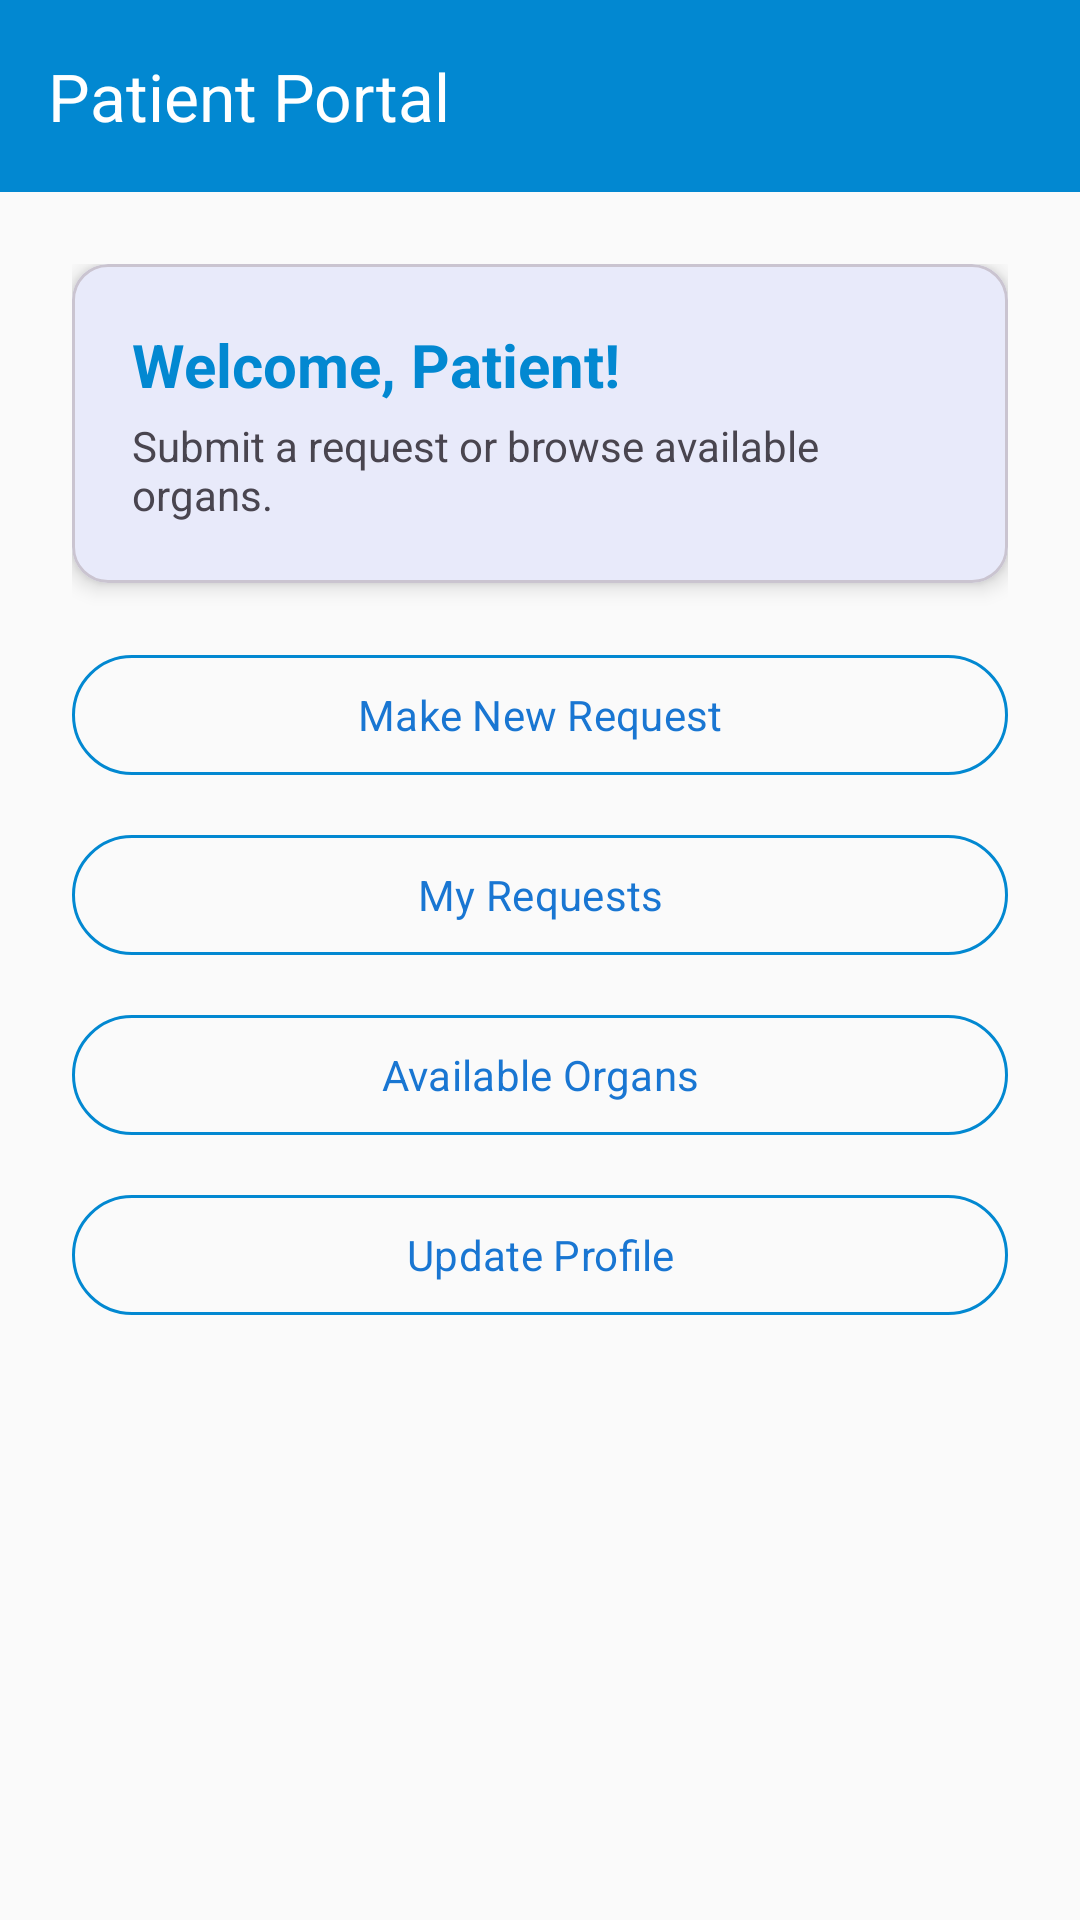

The Android layout XML behind this screen, and the referenced resources:
<!-- AndroidManifest.xml: application theme Theme.Organ_Donation -->
<!-- res/layout/activity_patient_portal.xml -->
<?xml version="1.0" encoding="utf-8"?>
<androidx.coordinatorlayout.widget.CoordinatorLayout xmlns:android="http://schemas.android.com/apk/res/android"
    xmlns:app="http://schemas.android.com/apk/res-auto"
    android:layout_width="match_parent"
    android:layout_height="match_parent"
    android:background="@color/background">

    <com.google.android.material.appbar.AppBarLayout
        android:layout_width="match_parent"
        android:layout_height="wrap_content">

        <androidx.appcompat.widget.Toolbar
            android:id="@+id/toolbar"
            android:layout_width="match_parent"
            android:layout_height="?attr/actionBarSize"
            android:background="@color/patient_primary"
            app:title="Patient Portal"
            app:titleTextColor="@android:color/white" />
    </com.google.android.material.appbar.AppBarLayout>

    <androidx.core.widget.NestedScrollView
        android:layout_width="match_parent"
        android:layout_height="match_parent"
        app:layout_behavior="@string/appbar_scrolling_view_behavior">

        <LinearLayout
            android:layout_width="match_parent"
            android:layout_height="wrap_content"
            android:orientation="vertical"
            android:padding="24dp">

            <com.google.android.material.card.MaterialCardView
                android:layout_width="match_parent"
                android:layout_height="wrap_content"
                android:layout_marginBottom="20dp"
                app:cardCornerRadius="12dp"
                app:cardElevation="4dp">

                <LinearLayout
                    android:layout_width="match_parent"
                    android:layout_height="wrap_content"
                    android:orientation="vertical"
                    android:padding="20dp">

                    <TextView
                        android:layout_width="wrap_content"
                        android:layout_height="wrap_content"
                        android:text="Welcome, Patient!"
                        android:textSize="20sp"
                        android:textStyle="bold"
                        android:textColor="@color/patient_primary" />

                    <TextView
                        android:layout_width="wrap_content"
                        android:layout_height="wrap_content"
                        android:layout_marginTop="4dp"
                        android:text="Submit a request or browse available organs."
                        android:textSize="14sp" />
                </LinearLayout>
            </com.google.android.material.card.MaterialCardView>

            <com.google.android.material.button.MaterialButton
                android:id="@+id/btnMakeRequest"
                style="@style/Widget.Material3.Button.OutlinedButton"
                android:layout_width="match_parent"
                android:layout_height="wrap_content"
                android:layout_marginBottom="12dp"
                android:text="Make New Request"
                android:drawableStart="@android:drawable/ic_menu_send"
                android:drawablePadding="12dp"
                app:strokeColor="@color/patient_primary" />

            <com.google.android.material.button.MaterialButton
                android:id="@+id/btnMyRequests"
                style="@style/Widget.Material3.Button.OutlinedButton"
                android:layout_width="match_parent"
                android:layout_height="wrap_content"
                android:layout_marginBottom="12dp"
                android:text="My Requests"
                android:drawableStart="@android:drawable/ic_menu_recent_history"
                android:drawablePadding="12dp"
                app:strokeColor="@color/patient_primary" />

            <com.google.android.material.button.MaterialButton
                android:id="@+id/btnAvailableOrgans"
                style="@style/Widget.Material3.Button.OutlinedButton"
                android:layout_width="match_parent"
                android:layout_height="wrap_content"
                android:layout_marginBottom="12dp"
                android:text="Available Organs"
                android:drawableStart="@android:drawable/ic_menu_search"
                android:drawablePadding="12dp"
                app:strokeColor="@color/patient_primary" />

            <com.google.android.material.button.MaterialButton
                android:id="@+id/btnPatientProfile"
                style="@style/Widget.Material3.Button.OutlinedButton"
                android:layout_width="match_parent"
                android:layout_height="wrap_content"
                android:text="Update Profile"
                android:drawableStart="@android:drawable/ic_menu_manage"
                android:drawablePadding="12dp"
                app:strokeColor="@color/patient_primary" />

        </LinearLayout>
    </androidx.core.widget.NestedScrollView>
</androidx.coordinatorlayout.widget.CoordinatorLayout>
<!-- resources referenced by this layout -->
<resources>
  <color name="background">#FAFAFA</color>
  <color name="patient_primary">#0288D1</color>
  <style name="Theme.Organ_Donation" parent="Theme.Material3.DayNight.NoActionBar">
  
          
          <item name="colorPrimary">@color/primary</item>
          <item name="colorSecondary">@color/primary_light_blue</item>
          <item name="colorOnPrimary">@color/white</item>
          <item name="android:statusBarColor">@color/primary_dark</item>
  
          
          <item name="android:fontFamily">sans-serif</item>
          <item name="android:textColorHint">@color/text_secondary</item>
  
          
          <item name="textInputStyle">@style/BlueHintTextInput</item>
      </style>
  <color name="primary">#1976D2</color>
  <color name="primary_light_blue">#74B9FF</color>
  <color name="white">#FFFFFF</color>
  <color name="primary_dark">#1565C0</color>
  <color name="text_secondary">#4A4A4A</color>
  <style name="BlueHintTextInput" parent="@style/Widget.Material3.TextInputLayout.OutlinedBox">
          <item name="boxStrokeColor">@color/primary</item>
          <item name="startIconTint">@color/primary</item>
          <item name="endIconTint">@color/primary</item>
          <item name="boxStrokeWidthFocused">2dp</item>
          <item name="hintTextAppearance">@style/BlueHintAppearance</item>
      </style>
  <style name="BlueHintAppearance" parent="@style/TextAppearance.Material3.BodySmall">
          <item name="android:textColor">@color/primary</item>
      </style>
</resources>
